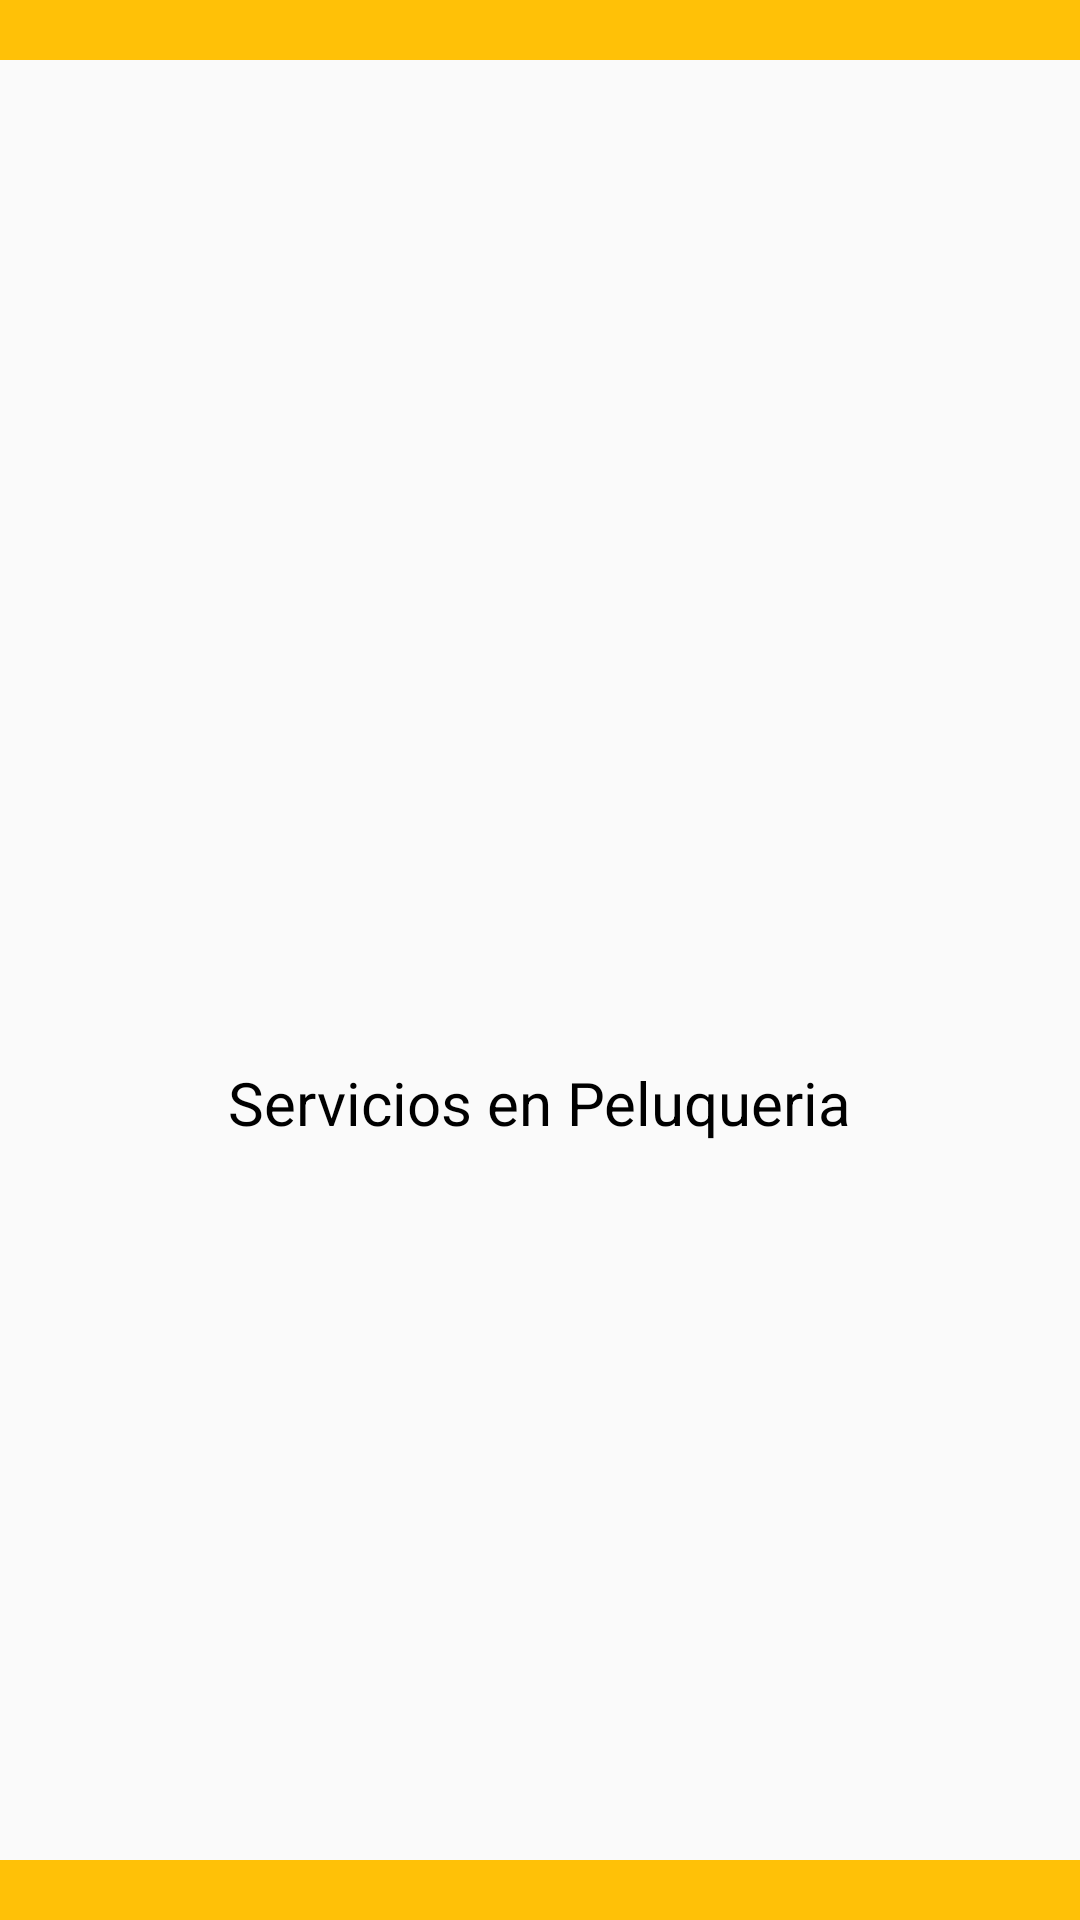

Write the Android layout XML for this screen, with the resource values it uses.
<!-- AndroidManifest.xml: application theme AppTheme -->
<!-- res/layout/activity_principal.xml -->
<?xml version="1.0" encoding="utf-8"?>
<androidx.constraintlayout.widget.ConstraintLayout xmlns:android="http://schemas.android.com/apk/res/android"
    xmlns:app="http://schemas.android.com/apk/res-auto"
    xmlns:tools="http://schemas.android.com/tools"
    android:layout_width="match_parent"
    android:layout_height="match_parent"
    tools:context=".Principal">

    <View
        android:id="@+id/view3"
        android:layout_width="match_parent"
        android:layout_height="20dp"
        android:background="@color/colorAmarillo"
        app:layout_constraintEnd_toEndOf="parent"
        app:layout_constraintStart_toStartOf="parent"
        app:layout_constraintTop_toTopOf="parent"></View>

    <androidx.viewpager.widget.ViewPager

        android:id="@+id/viewPager"
        android:layout_width="0dp"
        android:layout_height="250dp"
        android:layout_margin="4dp"
        app:layout_constraintEnd_toEndOf="parent"
        app:layout_constraintStart_toStartOf="parent"
        app:layout_constraintTop_toBottomOf="@+id/view3" />

    <com.google.android.material.tabs.TabLayout
        android:id="@+id/indicator_id"
        android:layout_width="match_parent"
        android:layout_height="wrap_content"
        app:layout_constraintEnd_toEndOf="parent"
        app:layout_constraintStart_toStartOf="parent"
        app:layout_constraintTop_toBottomOf="@+id/viewPager"
        app:tabBackground="@drawable/idicator_selector"
        app:tabGravity="center"
        app:tabIndicatorHeight="0dp">

    </com.google.android.material.tabs.TabLayout>

    <androidx.recyclerview.widget.RecyclerView
        android:id="@+id/rv_peluqueria"
        android:layout_width="0dp"
        android:layout_height="wrap_content"
        android:layout_marginStart="8dp"
        android:layout_marginTop="8dp"
        android:layout_marginEnd="8dp"
        app:layout_constraintBottom_toTopOf="@+id/view4"
        app:layout_constraintEnd_toEndOf="parent"
        app:layout_constraintHorizontal_bias="0.0"
        app:layout_constraintStart_toStartOf="parent"
        app:layout_constraintTop_toBottomOf="@+id/textView"
        app:layout_constraintVertical_bias="0.0" />

    <TextView
        android:id="@+id/textView"
        android:layout_width="wrap_content"
        android:layout_height="wrap_content"
        android:layout_marginTop="32dp"
        android:textSize="20sp"
        android:textColor="@color/colorNegro"
        android:text="Servicios en Peluqueria"
        app:layout_constraintEnd_toEndOf="parent"
        app:layout_constraintStart_toStartOf="parent"
        app:layout_constraintTop_toBottomOf="@+id/indicator_id" />

    <View
        android:id="@+id/view4"
        android:layout_width="match_parent"
        android:layout_height="20dp"
        android:background="@color/colorAmarillo"
        app:layout_constraintBottom_toBottomOf="parent"
        app:layout_constraintEnd_toEndOf="parent"
        app:layout_constraintHorizontal_bias="0.0"
        app:layout_constraintStart_toStartOf="parent"></View>
</androidx.constraintlayout.widget.ConstraintLayout>
<!-- resources referenced by this layout -->
<resources>
  <color name="colorAmarillo">#FFC107</color>
  <color name="colorNegro">#000000</color>
  <!-- drawable idicator_selector (drawable) -->
  <?xml version="1.0" encoding="utf-8"?>
  <selector xmlns:android="http://schemas.android.com/apk/res/android">
          <item android:drawable="@drawable/select_indicator"
              android:state_selected="true"/>
          <item android:drawable="@drawable/default_indiccator"/>
  </selector>
  <style name="AppTheme" parent="Theme.AppCompat.Light.NoActionBar">
          
          <item name="colorPrimary">@color/colorPrimary</item>
          <item name="colorPrimaryDark">@color/colorNegro</item>
          <item name="colorAccent">@color/colorAccent</item>
      </style>
  <!-- drawable select_indicator (drawable) -->
  <?xml version="1.0" encoding="utf-8"?>
  <layer-list xmlns:android="http://schemas.android.com/apk/res/android">
      <item>
          <shape
              android:innerRadius="0dp"
              android:shape="ring"
              android:thickness="3dp"
              android:useLevel="false">
              <solid android:color="@color/colorAmarillo"></solid>
          </shape>
      </item>
  </layer-list>
  <!-- drawable default_indiccator (drawable) -->
  <?xml version="1.0" encoding="utf-8"?>
  <layer-list xmlns:android="http://schemas.android.com/apk/res/android">
      <item>
          <shape android:innerRadius="0dp"
              android:shape="ring"
              android:thickness="3dp"
              android:useLevel="false">
          <solid android:color="#B6B2B2"></solid>
          </shape>
      </item>
  </layer-list>
  <color name="colorPrimary">#008577</color>
  <color name="colorAccent">#D81B60</color>
</resources>
